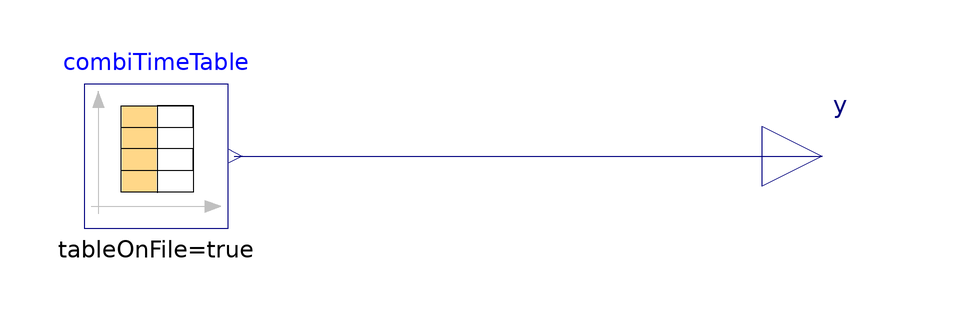

This picture is the connection diagram that the Modelica source below describes through its graphical annotations.

model DriveCycle
  import Modelica.Blocks.Tables.Internal;
  ////////////////////// Choose speed_profile  //////////////////////////////////////////////////////
  type speed_profile = enumeration(NEDC "NEDC", WLTC "WLTC", custom "custom") annotation(
    Evaluate = true);
  parameter speed_profile v = VirtualFCS.Vehicles.DriveCycle.speed_profile.custom "Speed profile";
  parameter String fileName = "NoName" "File where matrix is stored" annotation(
    Dialog(loadSelector(filter = "Text files (*.txt);;MATLAB MAT-files (*.mat)", caption = "Open file in which table is present")));
  parameter String tableName = "NoName" "Name of the table";
  // Choice of file path

  function choose_speed_profile
    input speed_profile v;
    input String path;
    output String file;
  algorithm
    if v == VirtualFCS.Vehicles.DriveCycle.speed_profile.NEDC then
      file := Modelica.Utilities.Files.loadResource("modelica://VirtualFCS.Resources.DataDriveCycles/NEDC.mat"); 
    elseif v == VirtualFCS.Vehicles.DriveCycle.speed_profile.WLTC then
      file := Modelica.Utilities.Files.loadResource("modelica://VirtualFCS.Resources.DataDriveCycles/WLTC.mat");
    elseif v == VirtualFCS.Vehicles.DriveCycle.speed_profile.custom then
      file := path;
    end if;
  end choose_speed_profile;

  // Choice of file name

  function speed_profile_name
    input speed_profile v;
    input String table;
    output String name;
  algorithm
    if v == VirtualFCS.Vehicles.DriveCycle.speed_profile.NEDC then
      name := "NEDC";
    elseif v == VirtualFCS.Vehicles.DriveCycle.speed_profile.WLTC then
      name := "WLTC";
    elseif v == VirtualFCS.Vehicles.DriveCycle.speed_profile.custom then
      name := table;
    end if;
  end speed_profile_name;

  // *** INSTANTIATE COMPONENTS *** //
  Modelica.Blocks.Sources.CombiTimeTable combiTimeTable(extrapolation = Modelica.Blocks.Types.Extrapolation.Periodic, fileName = filepath, smoothness = Modelica.Blocks.Types.Smoothness.ContinuousDerivative, table = fill(0.0, 0, 2), tableName = table_Name, tableOnFile = true) annotation(
    Placement(visible = true, transformation(origin = {-1, 0}, extent = {{-12, -12}, {12, 12}}, rotation = 0)));
  Modelica.Blocks.Interfaces.RealOutput y annotation(
    Placement(visible = true, transformation(origin = {110, 0}, extent = {{-10, -10}, {10, 10}}, rotation = 0), iconTransformation(origin = {110, 0}, extent = {{-10, -10}, {10, 10}}, rotation = 0)));
protected
  parameter String filepath = choose_speed_profile(v, fileName);
  // Filepath
  parameter String table_Name = speed_profile_name(v, tableName);
  // Filename
equation
  connect(combiTimeTable.y[1], y) annotation(
    Line(points = {{12, 0}, {104, 0}, {104, 0}, {110, 0}}, color = {0, 0, 127}));
  annotation(
    Icon(coordinateSystem(preserveAspectRatio = false, initialScale = 0.05), graphics = {Text(origin = {-4, -12}, textColor = {0, 0, 255}, extent = {{-150, 120}, {150, 150}}, textString = "%name"), Rectangle( lineColor = {95, 30, 27},fillColor = {190, 60, 55}, fillPattern = FillPattern.Solid, lineThickness = 1.5, extent = {{-100, 100}, {100, -100}}, radius = 35), Polygon(origin = {0, -51}, fillColor = {255, 255, 255}, pattern = LinePattern.None, fillPattern = FillPattern.Solid, points = {{-74, 0.8}, {68.5, 0.8}, {68.5, 3}, {75.5, -0.5}, {68.5, -4}, {68.5, -1.5}, {-74, -1.5}, {-74, 0.8}, {-74, 0.8}}), Polygon(origin = {-74.3, 21.5}, rotation = 90, fillColor = {255, 255, 255}, pattern = LinePattern.None, fillPattern = FillPattern.Solid, points = {{-74, 0.8}, {33.8, 0.8}, {33.8, 3}, {40.8, -0.5}, {33.8, -4}, {33.8, -1.5}, {-74, -1.5}, {-74, 0.8}, {-74, 0.8}}), Polygon(origin = {-2, 4}, fillColor = {255, 255, 255}, pattern = LinePattern.None, fillPattern = FillPattern.Solid, points = {{-61, -36.4}, {-60.8, -35.5}, {-60.7, -34}, {-60.5, -32}, {-57.6, -10}, {-55.1, 8}, {-53.1, 20}, {-52, 26}, {-51.3, 28}, {-51, 26}, {-50.2, 20}, {-49.4, 12}, {-48.4, 4}, {-47.5, -2}, {-46.2, -6}, {-44, -7.2}, {-41, -4}, {-39.6, 0}, {-37.8, 6}, {-37, 8.5}, {-36.2, 9}, {-35.5, 6}, {-35, 2}, {-34.3, -2}, {-33.5, -6}, {-32.1, -10}, {-30, -12.2}, {-28, -11.7}, {-26.7, -10}, {-24.4, -4}, {-21.8, 6}, {-18.6, 18}, {-16.1, 26}, {-15.4, 28}, {-15, 28.5}, {-14.4, 26}, {-13.6, 20}, {-12, 4}, {-10.3, -12}, {-8.3, -26}, {-4.2, -37}, {4, -40}, {10.2, -37.5}, {13.3, -26}, {15.3, -12}, {16.7, -6}, {17.5, -4.1}, {19.6, -6}, {22.8, -10}, {26, -14}, {30, -15.6}, {34.3, -12}, {36.7, -4}, {39.3, 10}, {41.3, 22}, {43.6, 34}, {44.5, 38}, {45.2, 39.7}, {45.9, 38}, {46.6, 36}, {47.7, 32}, {50.3, 18}, {52.8, 2}, {55.4, -18}, {57.5, -34}, {58.4, -42}, {58.6, -43.6}, {60, -43.2}, {62, -43}, {61.8, -41}, {61.2, -38}, {61, -36}, {60.3, -30}, {55.7, 6}, {52.8, 24}, {50, 36}, {47.8, 42}, {44, 43.3}, {41.2, 38}, {39.8, 32}, {37.2, 18}, {34.1, 0}, {32.1, -8}, {31.5, -10}, {30, -12.2}, {28, -11}, {25, -7.5}, {22.4, -4}, {18, -0.8}, {14.8, -2}, {12.6, -8}, {11.2, -16}, {10.4, -22}, {9.2, -30}, {7.5, -36}, {0, -36}, {-3.8, -30}, {-6.5, -16}, {-10.4, 22}, {-12.2, 30.5}, {-14, 32.4}, {-16, 32.3}, {-19, 28}, {-21.6, 20}, {-24.2, 10}, {-27.4, -2}, {-28.7, -6.5}, {-29.3, -8}, {-30, -6}, {-31.5, 2}, {-33, 10}, {-34.6, 14}, {-37.8, 14}, {-40, 10}, {-41.8, 4}, {-43, 0}, {-43.9, -2.2}, {-44.4, 0}, {-45, 4}, {-46.8, 20}, {-48.4, 30}, {-50, 33.2}, {-52, 33.6}, {-54.3, 30}, {-56.2, 22}, {-58.8, 6}, {-61.3, -12}, {-63.8, -32}, {-64, -34}, {-64.3, -36}, {-63, -36.2}, {-62, -36.3}, {-61, -36.4}}, smooth = Smooth.Bezier)}),
    Documentation(info = "<html><head></head><body><div>The DriveCycle block is designed to replicate the power demand of a vehicle considering a pre-determined drive cycle and vehicle parameters such as weight and frontal area. The generated power profile considers the needs to propel the vehicle plus the aerodynamic drag. The block allows the user to select if regenerative breaking is used or not.</div><div><br></div><div><div>The block enables the user to select from standard testing drive cycles including WLTC Class 1-3 and NEDC. The drive cycles are provided as .mat files in the library directory containing the block.</div></div></body></html>"));
end DriveCycle;